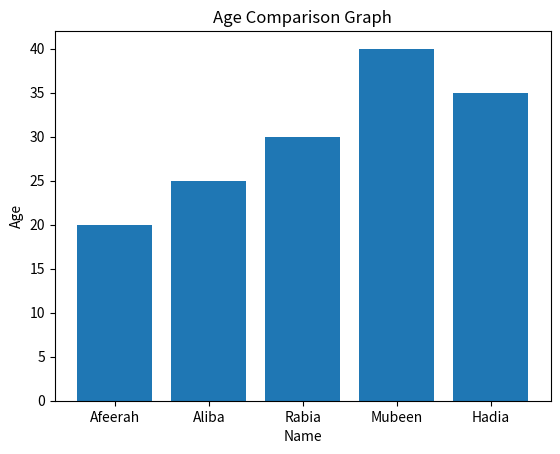

This chart was generated by the following Python code:
import matplotlib
matplotlib.use("Agg")
import matplotlib.pyplot as plt

people = [
    ("Afeerah", 20),
    ("Aliba", 25),
    ("Rabia", 30),
    ("Mubeen", 40),
    ("Hadia", 35),
]

ages = [a for n, a in people]
names = [n for n, a in people]

print("Total age:", sum(ages))
print("Average age:", sum(ages) / len(ages))
print("Highest age:", max(ages))
print("Lowest age:", min(ages))

plt.bar(names, ages)
plt.title("Age Comparison Graph")
plt.xlabel("Name")
plt.ylabel("Age")
plt.savefig("age_graph.png")
